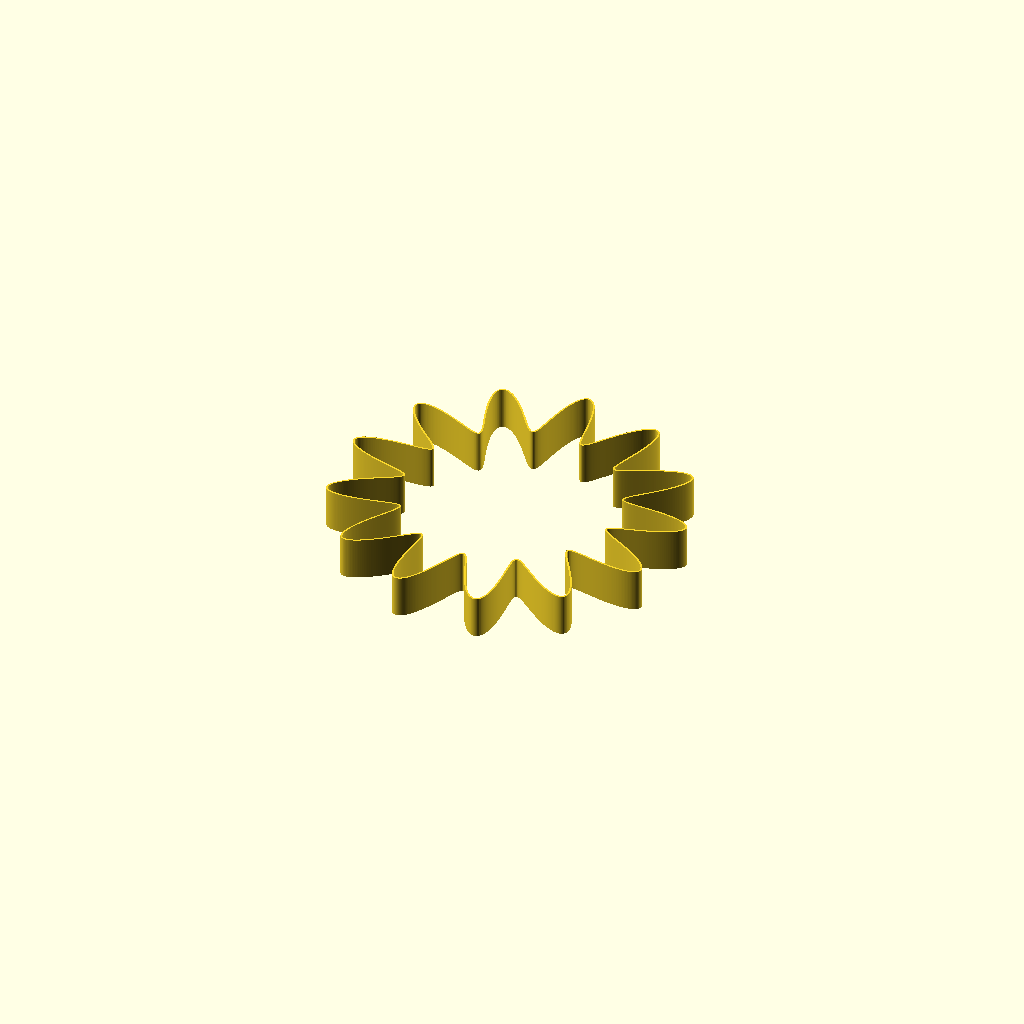
Cell 1: the model at its default parameters.
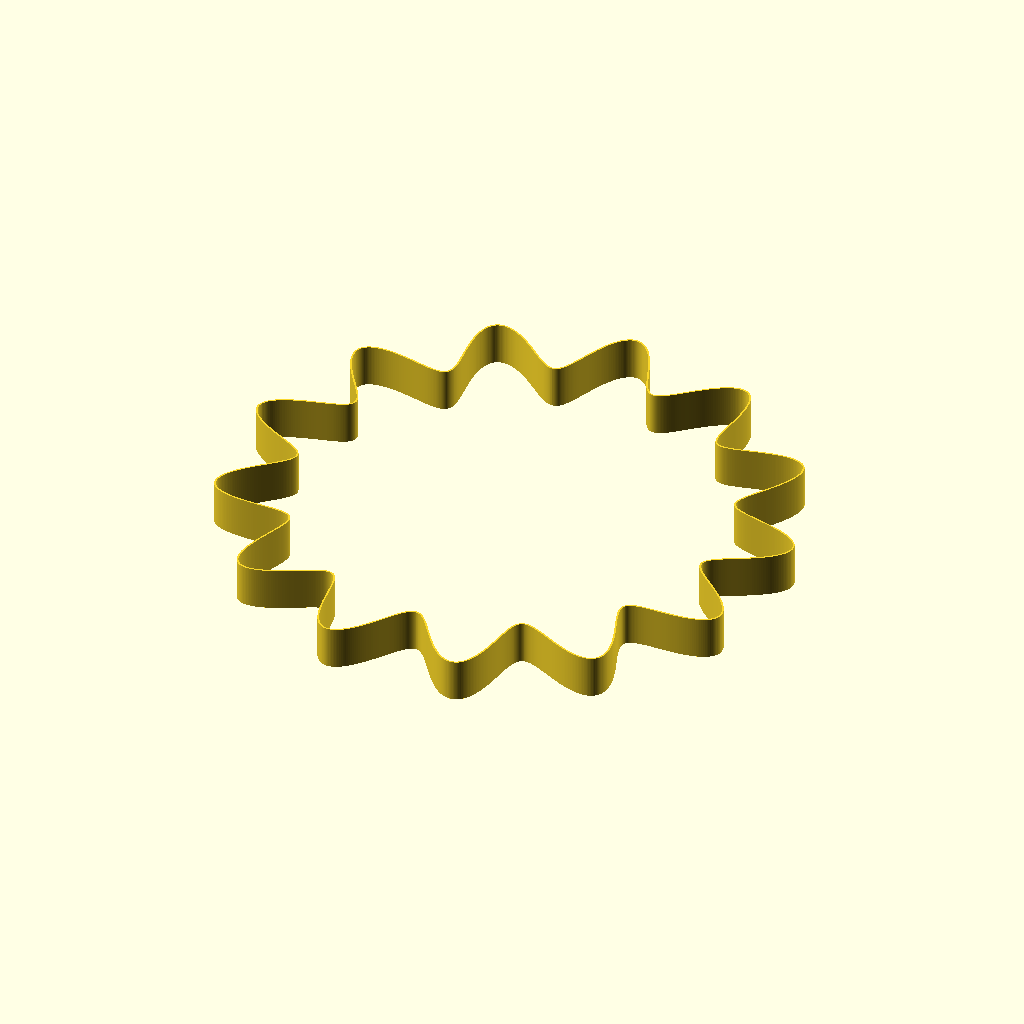
Cell 2 — diameter set to 100, the other parameters unchanged.
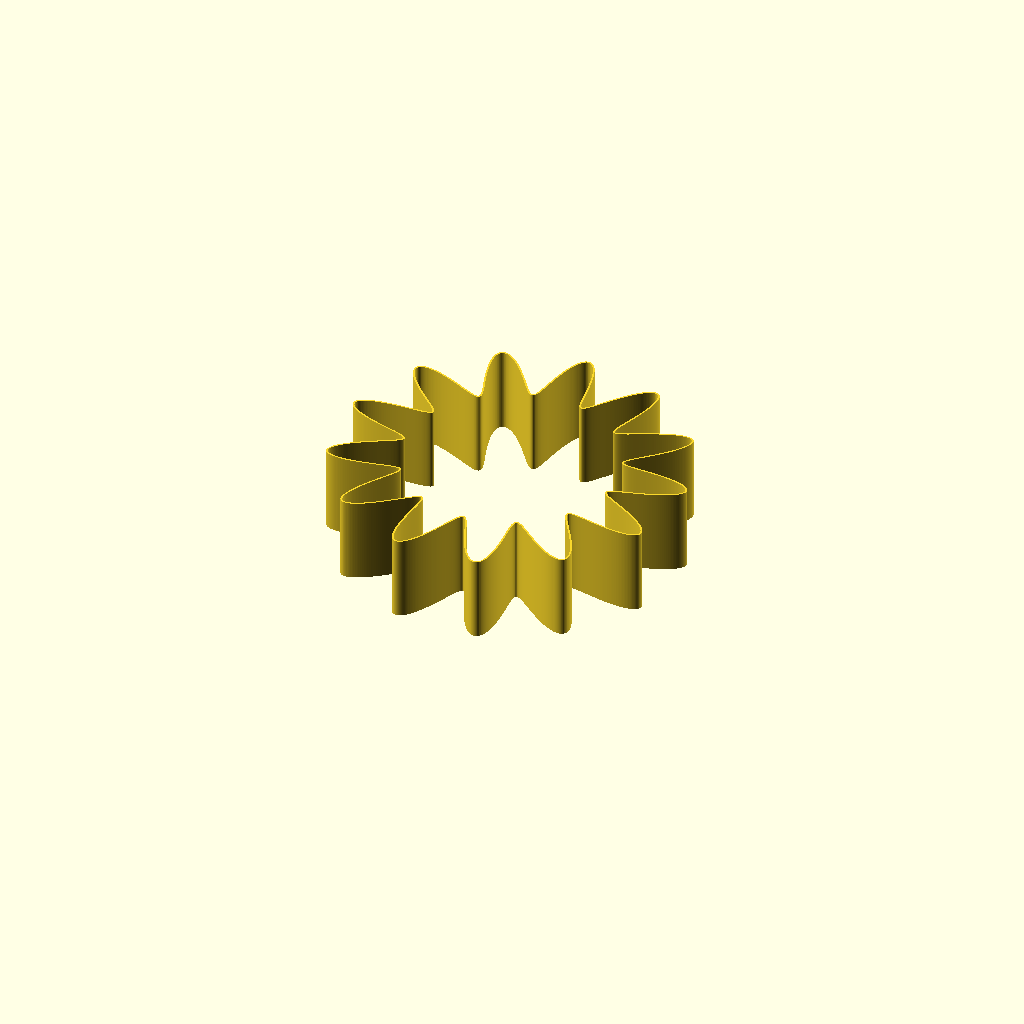
Cell 3 — height set to 20, the other parameters unchanged.
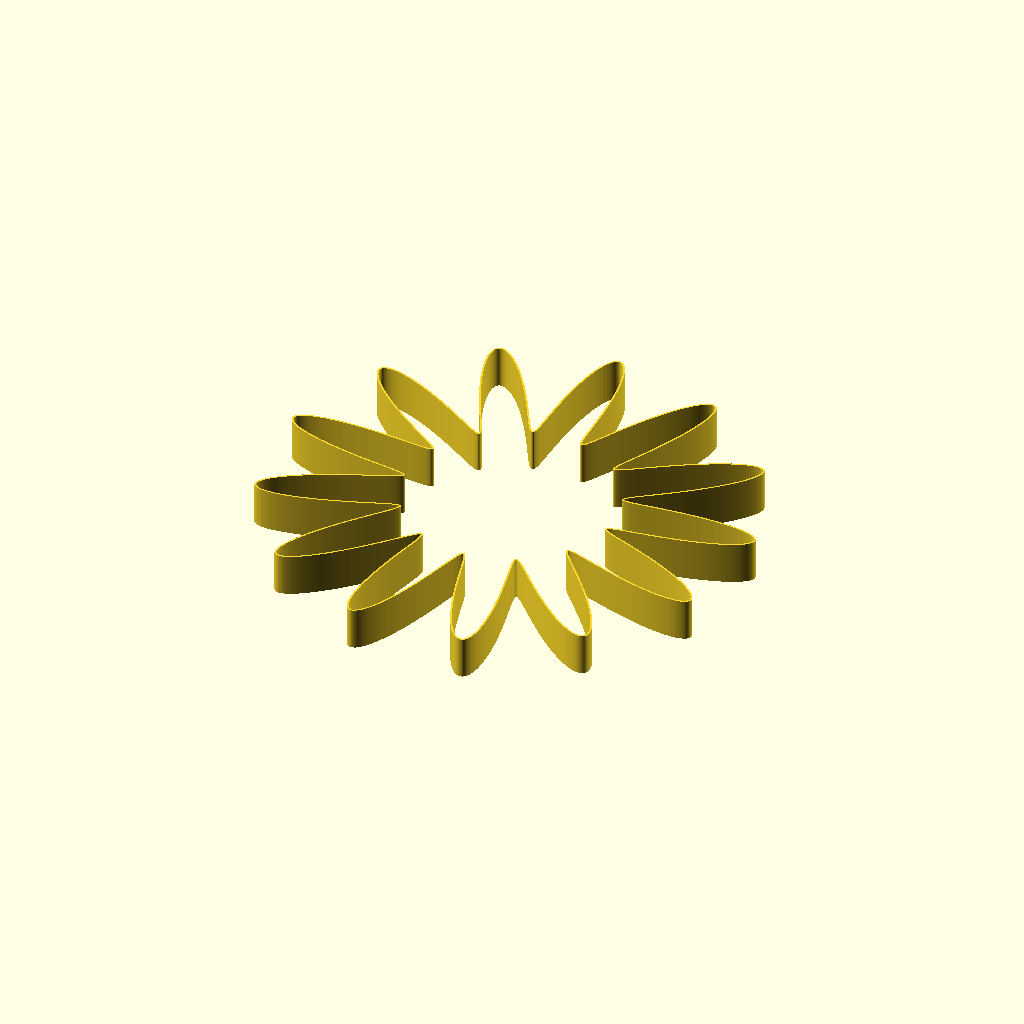
Cell 4: the same model with amplitude = 16.
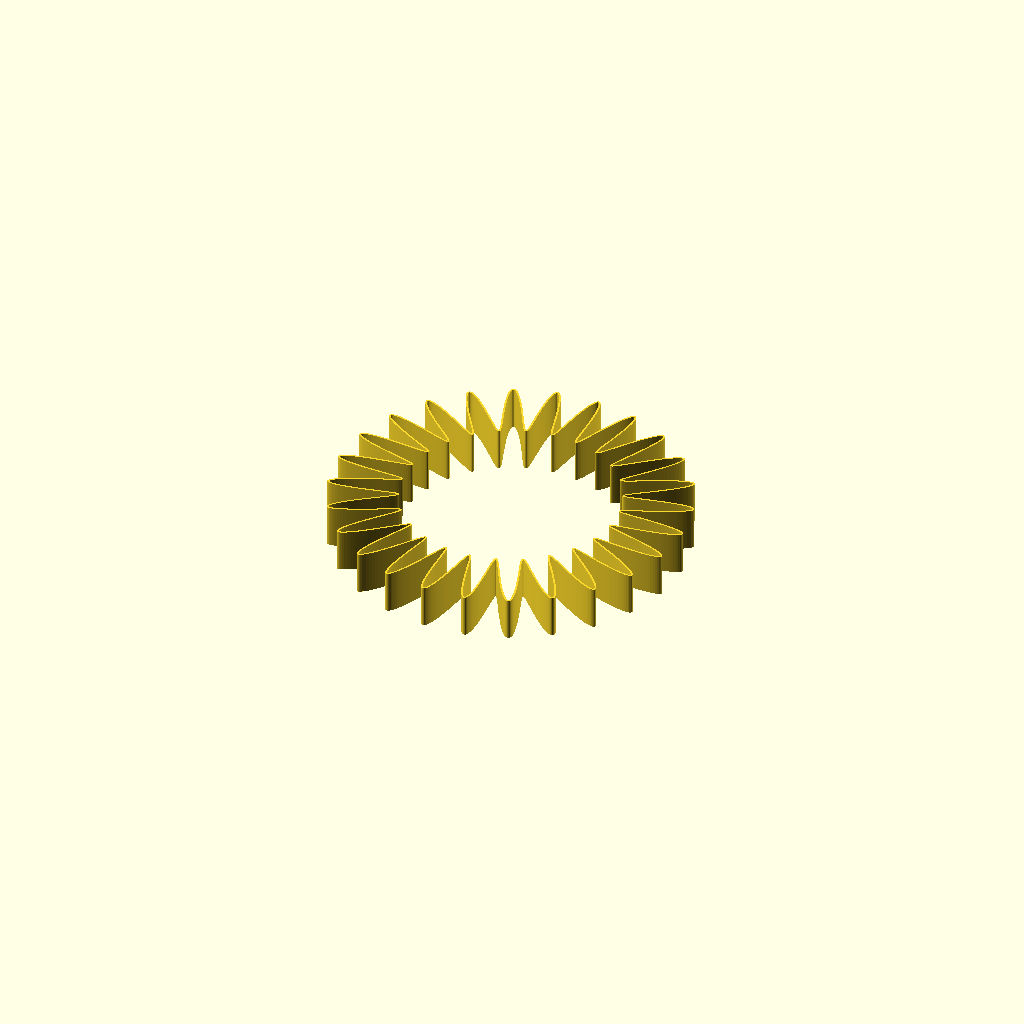
Cell 5: frequency = 26 (everything else at default).
All cells are drawn from one camera (rotation 55°, 0°, 25°, orthographic, colour scheme Cornfield), so only the parameter changes between them.
The OpenSCAD source (inputs/thingiverse/files/thing-425503/files/day328-functionbracelet-SUN.scad):
// mathgrrl function bracelet - SUN MODEL

/////////////////////////////////////////////////////////
// resolution parameters

$fn = 24*1;
step = .25*1;  // smaller means finer

// Thickness, in mm (recommend between .2 and .8)
th = .2*1;

/////////////////////////////////////////////////////////
// size parameters

// Diameter of the bracelet, in mm (should exceed the wide diameter of your wrist so that you can get the bracelet over your hand)
diameter = 50; 

radius = diameter/2;

// Height of the bracelet, in mm (along your wrist)
height = 10;

// Amplitude of the wave, in mm (suggest between 4 and 8, with higher numbers being more flash but less practical; higher amplitude can allow smaller diameters)
amplitude = 8; 

// Frequency of the wave (number of spokes) 
frequency = 13;

// Amount of twist (recommend 0-10 for best printability)
degrees = 0;

/////////////////////////////////////////////////////////
// define the wrapped wave function

function g(t) =  
   [ (radius+amplitude*(1+sin(frequency*t)))*cos(t),
     (radius+amplitude*(1+sin(frequency*t)))*sin(t),
     0
   ];

/////////////////////////////////////////////////////////
// renders

// the bracelet
linear_extrude(height=height,twist=degrees,slices=height/.4)
 function_trace(rad=th, step=step, end=360);

/////////////////////////////////////////////////////////
// module for tracing out a function

module function_trace(rad, step, end) {
 for (t=[0: step: end+step]) {
  hull() {
   translate(g(t)) circle(rad);
   translate(g(t+step)) circle(rad);
       }
   }
};
Parameter table extracted from the source (name, type, default, range or options):
diameter: number, default 50
height: number, default 10
amplitude: number, default 8
frequency: number, default 13
degrees: number, default 0
